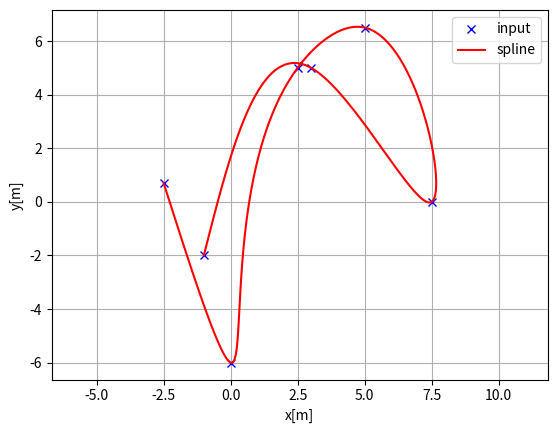
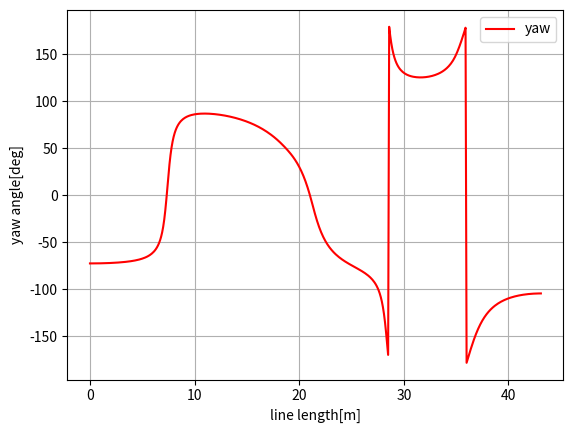
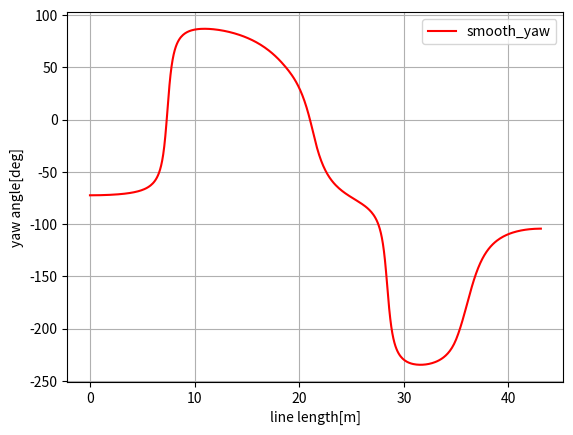
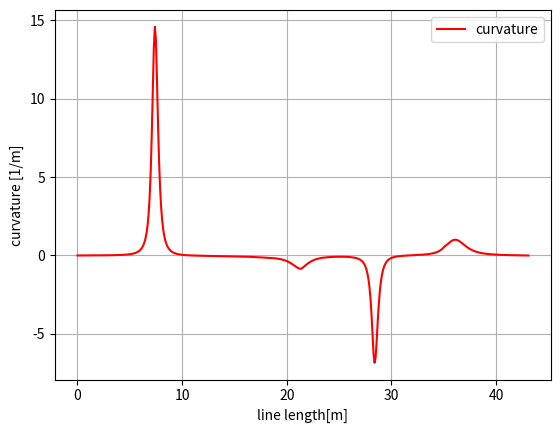

Reproduce these figures in Python, in order.
"""
Cubic spline planner

Author: Atsushi Sakai(@Atsushi_twi)

"""
import math
import numpy as np
import bisect


class Spline:
    """
    Cubic Spline class
    """

    def __init__(self, x, y):
        self.b, self.c, self.d, self.w = [], [], [], []

        self.x = x
        self.y = y

        self.nx = len(x)  # dimension of x
        h = np.diff(x)

        # calc coefficient c
        self.a = [iy for iy in y]

        # calc coefficient c
        A = self.__calc_A(h)
        B = self.__calc_B(h)
        self.c = np.linalg.solve(A, B)
        #  print(self.c1)

        # calc spline coefficient b and d
        for i in range(self.nx - 1):
            self.d.append((self.c[i + 1] - self.c[i]) / (3.0 * h[i]))
            tb = (self.a[i + 1] - self.a[i]) / h[i] - h[i] * \
                (self.c[i + 1] + 2.0 * self.c[i]) / 3.0
            self.b.append(tb)

    def calc(self, t):
        """
        Calc position

        if t is outside of the input x, return None

        """

        if t < self.x[0]:
            return None
        elif t > self.x[-1]:
            return None

        i = self.__search_index(t)
        dx = t - self.x[i]
        result = self.a[i] + self.b[i] * dx + \
            self.c[i] * dx ** 2.0 + self.d[i] * dx ** 3.0

        return result

    def calcd(self, t):
        """
        Calc first derivative

        if t is outside of the input x, return None
        """

        if t < self.x[0]:
            return None
        elif t > self.x[-1]:
            return None

        i = self.__search_index(t)
        dx = t - self.x[i]
        result = self.b[i] + 2.0 * self.c[i] * dx + 3.0 * self.d[i] * dx ** 2.0
        return result

    def calcdd(self, t):
        """
        Calc second derivative
        """

        if t < self.x[0]:
            return None
        elif t > self.x[-1]:
            return None

        i = self.__search_index(t)
        dx = t - self.x[i]
        result = 2.0 * self.c[i] + 6.0 * self.d[i] * dx
        return result

    def __search_index(self, x):
        """
        search data segment index
        """
        return bisect.bisect(self.x, x) - 1

    def __calc_A(self, h):
        """
        calc matrix A for spline coefficient c
        """
        A = np.zeros((self.nx, self.nx))
        A[0, 0] = 1.0
        for i in range(self.nx - 1):
            if i != (self.nx - 2):
                A[i + 1, i + 1] = 2.0 * (h[i] + h[i + 1])
            A[i + 1, i] = h[i]
            A[i, i + 1] = h[i]

        A[0, 1] = 0.0
        A[self.nx - 1, self.nx - 2] = 0.0
        A[self.nx - 1, self.nx - 1] = 1.0
        #  print(A)
        return A

    def __calc_B(self, h):
        """
        calc matrix B for spline coefficient c
        """
        B = np.zeros(self.nx)
        for i in range(self.nx - 2):
            B[i + 1] = 3.0 * (self.a[i + 2] - self.a[i + 1]) / \
                h[i + 1] - 3.0 * (self.a[i + 1] - self.a[i]) / h[i]
        return B


class Spline2D:
    """
    2D Cubic Spline class

    """

    def __init__(self, x, y):
        self.s = self.__calc_s(x, y)
        self.sx = Spline(self.s, x)
        self.sy = Spline(self.s, y)

    def __calc_s(self, x, y):
        dx = np.diff(x)
        dy = np.diff(y)
        self.ds = [math.sqrt(idx ** 2 + idy ** 2)
                   for (idx, idy) in zip(dx, dy)]
        s = [0]
        s.extend(np.cumsum(self.ds))
        return s

    def calc_position(self, s):
        """
        calc position
        """
        x = self.sx.calc(s)
        y = self.sy.calc(s)

        return x, y

    def calc_curvature(self, s):
        """
        calc curvature
        """
        dx = self.sx.calcd(s)
        ddx = self.sx.calcdd(s)
        dy = self.sy.calcd(s)
        ddy = self.sy.calcdd(s)
        k = (ddy * dx - ddx * dy) / ((dx ** 2 + dy ** 2)**(3 / 2))
        return k

    def calc_yaw(self, s):
        """
        calc yaw
        """
        dx = self.sx.calcd(s)
        dy = self.sy.calcd(s)
        yaw = math.atan2(dy, dx)
        return yaw


def calc_spline_course(x, y, ds=0.1):
    sp = Spline2D(x, y)
    s = list(np.arange(0, sp.s[-1], ds))

    rx, ry, ryaw, rk = [], [], [], []
    for i_s in s:
        ix, iy = sp.calc_position(i_s)
        rx.append(ix)
        ry.append(iy)
        ryaw.append(sp.calc_yaw(i_s))
        rk.append(sp.calc_curvature(i_s))

    return rx, ry, ryaw, rk, s


def smooth_yaw(yaw):

    for i in range(len(yaw) - 1):
        dyaw = yaw[i + 1] - yaw[i]

        while dyaw >= math.pi / 2.0:
            yaw[i + 1] -= math.pi * 2.0
            dyaw = yaw[i + 1] - yaw[i]

        while dyaw <= -math.pi / 2.0:
            yaw[i + 1] += math.pi * 2.0
            dyaw = yaw[i + 1] - yaw[i]

    return yaw


def main():
    print("Spline 2D test")
    import matplotlib.pyplot as plt
    x = [-2.5, 0.0, 2.5, 5.0, 7.5, 3.0, -1.0]
    y = [0.7, -6, 5, 6.5, 0.0, 5.0, -2.0]
    ds = 0.1  # [m] distance of each intepolated points

    sp = Spline2D(x, y)
    s = np.arange(0, sp.s[-1], ds)

    rx, ry, ryaw, rk = [], [], [], []
    for i_s in s:
        ix, iy = sp.calc_position(i_s)
        rx.append(ix)
        ry.append(iy)
        ryaw.append(sp.calc_yaw(i_s))
        rk.append(sp.calc_curvature(i_s))

    plt.subplots(1)
    plt.plot(x, y, "xb", label="input")
    plt.plot(rx, ry, "-r", label="spline")
    plt.grid(True)
    plt.axis("equal")
    plt.xlabel("x[m]")
    plt.ylabel("y[m]")
    plt.legend()

    plt.subplots(1)
    plt.plot(s, [np.rad2deg(iyaw) for iyaw in ryaw], "-r", label="yaw")
    plt.grid(True)
    plt.legend()
    plt.xlabel("line length[m]")
    plt.ylabel("yaw angle[deg]")

    ryaw=smooth_yaw(ryaw)
    plt.subplots(1)
    plt.plot(s, [np.rad2deg(iyaw) for iyaw in ryaw], "-r", label="smooth_yaw")
    plt.grid(True)
    plt.legend()
    plt.xlabel("line length[m]")
    plt.ylabel("yaw angle[deg]")

    plt.subplots(1)
    plt.plot(s, rk, "-r", label="curvature")
    plt.grid(True)
    plt.legend()
    plt.xlabel("line length[m]")
    plt.ylabel("curvature [1/m]")

    plt.show()


if __name__ == '__main__':
    main()